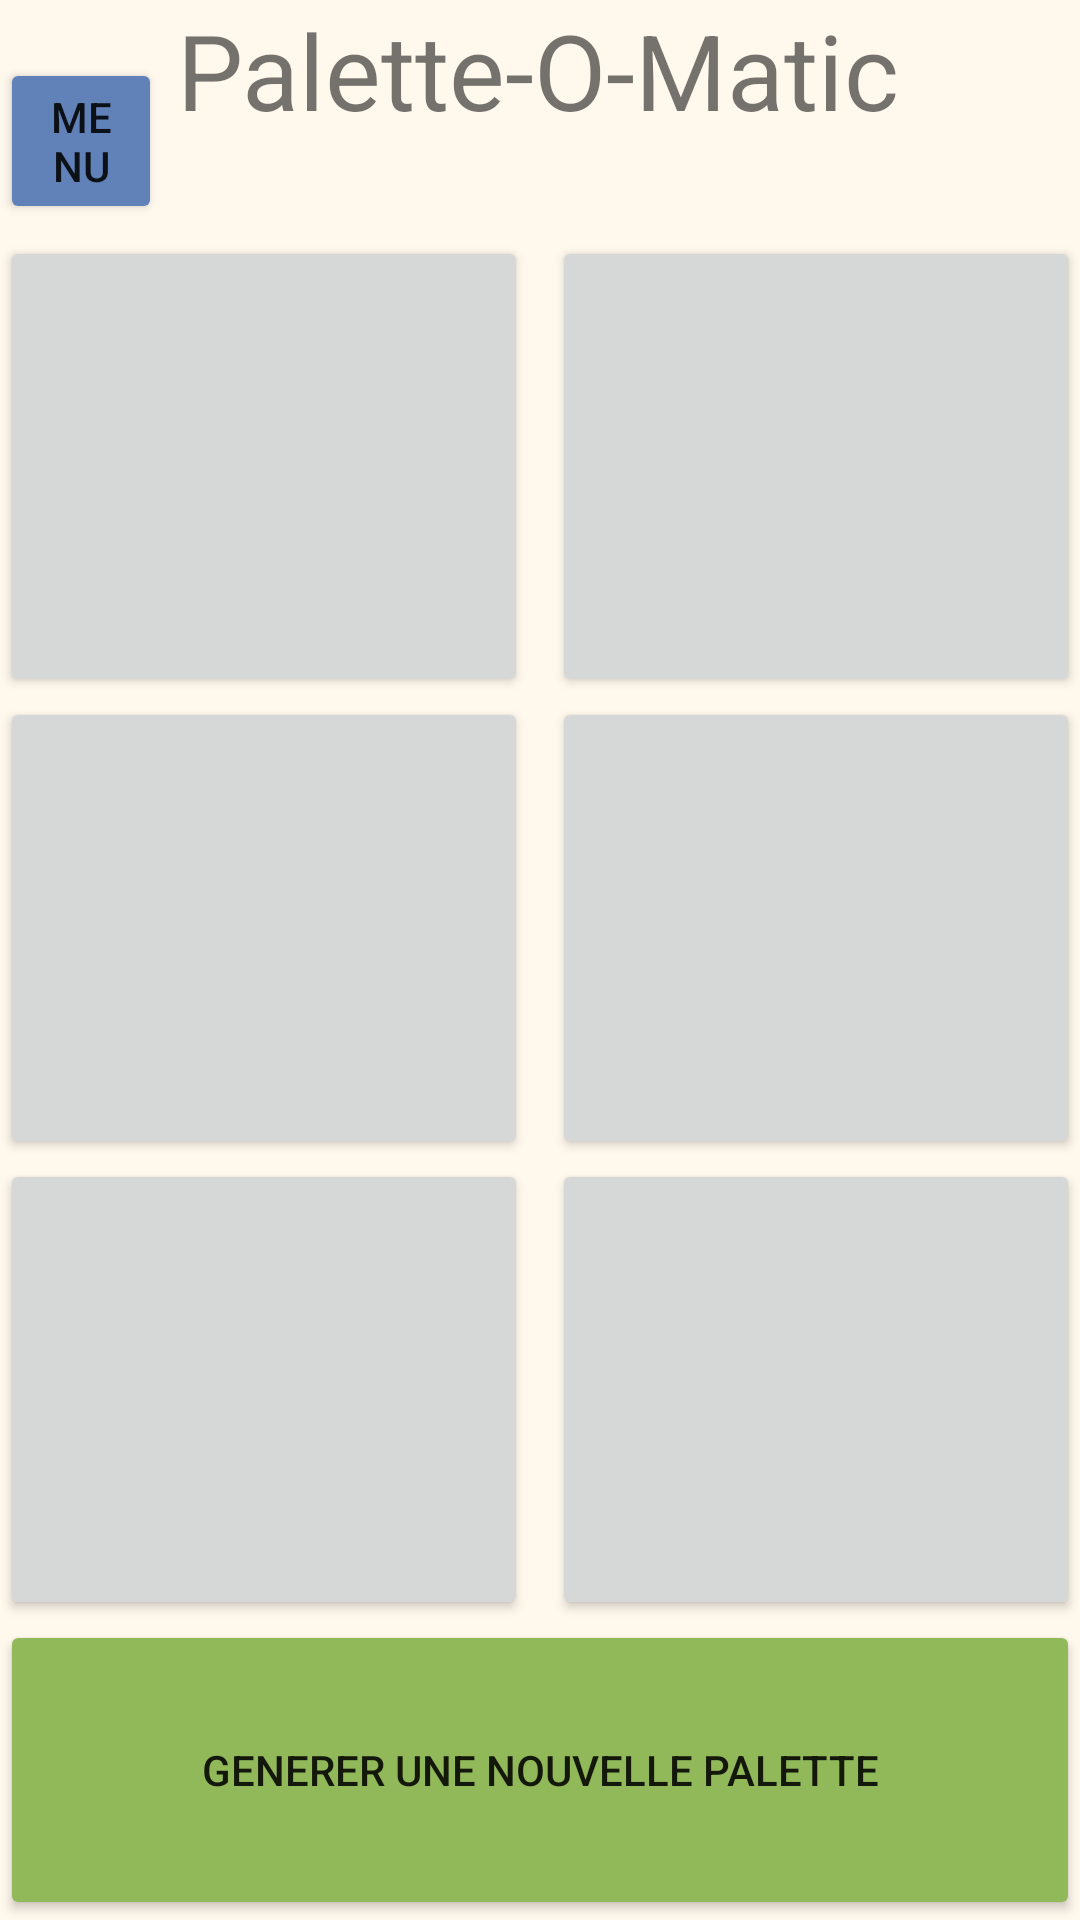

Here is an Android app screen rendered from its layout file. Give the layout XML and the strings, colors and styles it references.
<!-- AndroidManifest.xml: application theme Theme.LampeMagique -->
<!-- res/layout/palette.xml -->
<?xml version="1.0" encoding="utf-8"?>
<androidx.constraintlayout.widget.ConstraintLayout xmlns:android="http://schemas.android.com/apk/res/android"
    xmlns:app="http://schemas.android.com/apk/res-auto"
    xmlns:tools="http://schemas.android.com/tools"
    android:layout_width="match_parent"
    android:layout_height="match_parent"
    android:background="@color/background">

    <Button
        android:id="@+id/button_return_menu"
        android:layout_width="0dp"
        android:layout_height="wrap_content"
        android:layout_marginTop="15dp"
        android:layout_marginEnd="5dp"
        android:backgroundTint="@color/blue"
        android:text="@string/return_menu"
        app:layout_constraintBottom_toTopOf="@+id/color_picker_layout"
        app:layout_constraintEnd_toStartOf="@+id/palette_title"
        app:layout_constraintStart_toStartOf="parent"
        app:layout_constraintTop_toTopOf="parent" />

    <androidx.constraintlayout.widget.ConstraintLayout
        android:id="@+id/color_picker_layout"
        android:layout_width="0dp"
        android:layout_height="0dp"
        android:layout_marginTop="32dp"
        app:layout_constraintBottom_toTopOf="@+id/button_reset_palette"
        app:layout_constraintEnd_toEndOf="parent"
        app:layout_constraintHorizontal_bias="0.0"
        app:layout_constraintStart_toStartOf="parent"
        app:layout_constraintTop_toBottomOf="@+id/palette_title">

        <Button
            android:id="@+id/button_palette_main"
            android:layout_width="0dp"
            android:layout_height="0dp"
            android:layout_marginEnd="4dp"
            app:layout_constraintBottom_toTopOf="@+id/button_palette2"
            app:layout_constraintEnd_toStartOf="@+id/button_palette4"
            app:layout_constraintStart_toStartOf="parent"
            app:layout_constraintTop_toTopOf="parent" />

        <Button
            android:id="@+id/button_palette2"
            android:layout_width="0dp"
            android:layout_height="0dp"
            android:layout_marginEnd="4dp"
            app:layout_constraintBottom_toTopOf="@+id/button_palette3"
            app:layout_constraintEnd_toStartOf="@+id/button_palette5"
            app:layout_constraintStart_toStartOf="parent"
            app:layout_constraintTop_toBottomOf="@+id/button_palette_main" />

        <Button
            android:id="@+id/button_palette3"
            android:layout_width="0dp"
            android:layout_height="0dp"
            android:layout_marginEnd="4dp"
            app:layout_constraintBottom_toBottomOf="parent"
            app:layout_constraintEnd_toStartOf="@+id/button_palette6"
            app:layout_constraintHorizontal_bias="0.49"
            app:layout_constraintStart_toStartOf="parent"
            app:layout_constraintTop_toBottomOf="@+id/button_palette2" />

        <Button
            android:id="@+id/button_palette5"
            android:layout_width="0dp"
            android:layout_height="0dp"
            android:layout_marginStart="4dp"
            app:layout_constraintBottom_toTopOf="@+id/button_palette6"
            app:layout_constraintEnd_toEndOf="parent"
            app:layout_constraintStart_toEndOf="@+id/button_palette2"
            app:layout_constraintTop_toBottomOf="@+id/button_palette4" />

        <Button
            android:id="@+id/button_palette6"
            android:layout_width="0dp"
            android:layout_height="0dp"
            android:layout_marginStart="4dp"
            app:layout_constraintBottom_toBottomOf="parent"
            app:layout_constraintEnd_toEndOf="parent"
            app:layout_constraintStart_toEndOf="@+id/button_palette3"
            app:layout_constraintTop_toBottomOf="@+id/button_palette5" />

        <Button
            android:id="@+id/button_palette4"
            android:layout_width="0dp"
            android:layout_height="0dp"
            android:layout_marginStart="4dp"
            app:layout_constraintBottom_toTopOf="@+id/button_palette5"
            app:layout_constraintEnd_toEndOf="parent"
            app:layout_constraintHorizontal_bias="0.497"
            app:layout_constraintStart_toEndOf="@+id/button_palette_main"
            app:layout_constraintTop_toTopOf="parent" />
    </androidx.constraintlayout.widget.ConstraintLayout>

    <TextView
        android:id="@+id/palette_title"
        android:layout_width="wrap_content"
        android:layout_height="wrap_content"
        android:text="@string/palette_title"
        android:textSize="35sp"
        app:layout_constraintBottom_toTopOf="@+id/color_picker_layout"
        app:layout_constraintEnd_toEndOf="parent"
        app:layout_constraintHorizontal_bias="0.497"
        app:layout_constraintStart_toStartOf="parent"
        app:layout_constraintTop_toTopOf="parent" />

    <Button
        android:id="@+id/button_reset_palette"
        android:layout_width="0dp"
        android:layout_height="100dp"
        android:backgroundTint="@color/green"
        android:text="@string/palette_reset"
        app:layout_constraintBottom_toBottomOf="parent"
        app:layout_constraintEnd_toEndOf="parent"
        app:layout_constraintStart_toStartOf="parent"
        app:layout_constraintTop_toBottomOf="@+id/color_picker_layout" />
</androidx.constraintlayout.widget.ConstraintLayout>
<!-- resources referenced by this layout -->
<resources>
  <color name="background">#FFFFF8ED</color>
  <color name="blue">#FF6182b8</color>
  <color name="green">#FF91b859</color>
  <string name="palette_reset">Generer une nouvelle palette</string>
  <string name="palette_title">Palette-O-Matic</string>
  <string name="return_menu">Menu</string>
  <style name="Theme.LampeMagique" parent="Theme.MaterialComponents.DayNight.DarkActionBar">
          
          <item name="colorPrimary">@color/purple_500</item>
          <item name="colorPrimaryVariant">@color/purple_700</item>
          <item name="colorOnPrimary">@color/background</item>
          
          <item name="colorSecondary">@color/teal_200</item>
          <item name="colorSecondaryVariant">@color/teal_700</item>
          <item name="colorOnSecondary">@color/black</item>
          
          <item name="android:statusBarColor">?attr/colorPrimaryVariant</item>
          
      </style>
  <color name="purple_500">#FF6200EE</color>
  <color name="purple_700">#FF3700B3</color>
  <color name="teal_200">#FF03DAC5</color>
  <color name="teal_700">#FF018786</color>
  <color name="black">#FF000000</color>
</resources>
